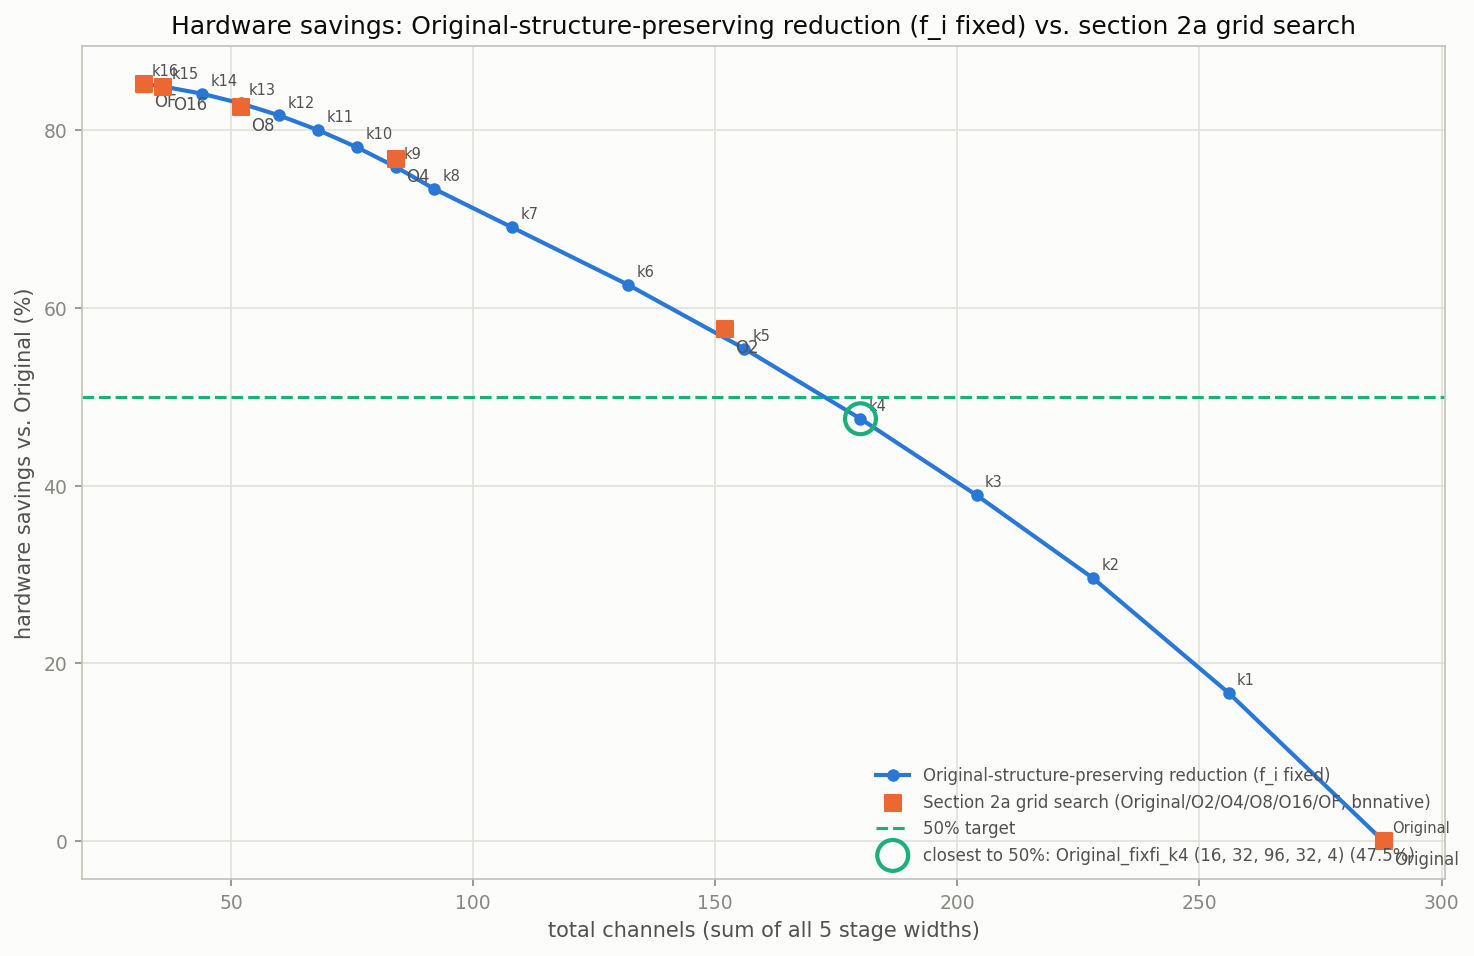

The table this chart was drawn from, first rows:
config_name, channels, k, total_channels, params, macs, memory_bits, macs_ratio, memory_ratio, savings
Original, (16, 64, 128, 64, 16), 0, 288, 369497, 4802674688, 40704712, 1.0, 1.0, 0.0
Original_fixfi_k1, (16, 56, 120, 56, 8), 1, 256, 319893, 4019257344, 33754280, 0.8369, 0.8292, 0.1669
Original_fixfi_k2, (16, 48, 112, 48, 4), 2, 228, 274550, 3348725760, 28935088, 0.6973, 0.7109, 0.2959
Original_fixfi_k3, (16, 40, 104, 40, 4), 3, 204, 233246, 2770632704, 26245360, 0.5769, 0.6448, 0.3892
Original_fixfi_k4, (16, 32, 96, 32, 4), 4, 180, 195590, 2257715200, 23584816, 0.4701, 0.5794, 0.4752
Original_fixfi_k5, (16, 24, 88, 24, 4), 5, 156, 161582, 1809973248, 20953456, 0.3769, 0.5148, 0.5542
Original_fixfi_k6, (16, 16, 80, 16, 4), 6, 132, 131222, 1427406848, 18351280, 0.2972, 0.4508, 0.626
Original_fixfi_k7, (16, 8, 72, 8, 4), 7, 108, 104510, 1110016000, 15778288, 0.2311, 0.3876, 0.6906
Original_fixfi_k8, (16, 4, 64, 4, 4), 8, 92, 82363, 871284736, 14290392, 0.1814, 0.3511, 0.7338
Original_fixfi_k9, (16, 4, 56, 4, 4), 9, 84, 63827, 680837120, 13879960, 0.1418, 0.341, 0.7586
Original_fixfi_k10, (16, 4, 48, 4, 4), 10, 76, 47667, 515063808, 13488536, 0.1072, 0.3314, 0.7807
Original_fixfi_k11, (16, 4, 40, 4, 4), 11, 68, 33883, 373964800, 13116120, 0.07787, 0.3222, 0.8
Original_fixfi_k12, (16, 4, 32, 4, 4), 12, 60, 22475, 257540096, 12762712, 0.05362, 0.3135, 0.8164
Original_fixfi_k13, (16, 4, 24, 4, 4), 13, 52, 13443, 165789696, 12428312, 0.03452, 0.3053, 0.8301
Original_fixfi_k14, (16, 4, 16, 4, 4), 14, 44, 6787, 98713600, 12112920, 0.02055, 0.2976, 0.8409
Original_fixfi_k15, (16, 4, 8, 4, 4), 15, 36, 2507, 56311808, 11816536, 0.01173, 0.2903, 0.849
Original_fixfi_k16, (16, 4, 4, 4, 4), 16, 32, 1258, 44363776, 11675472, 0.009237, 0.2868, 0.852
